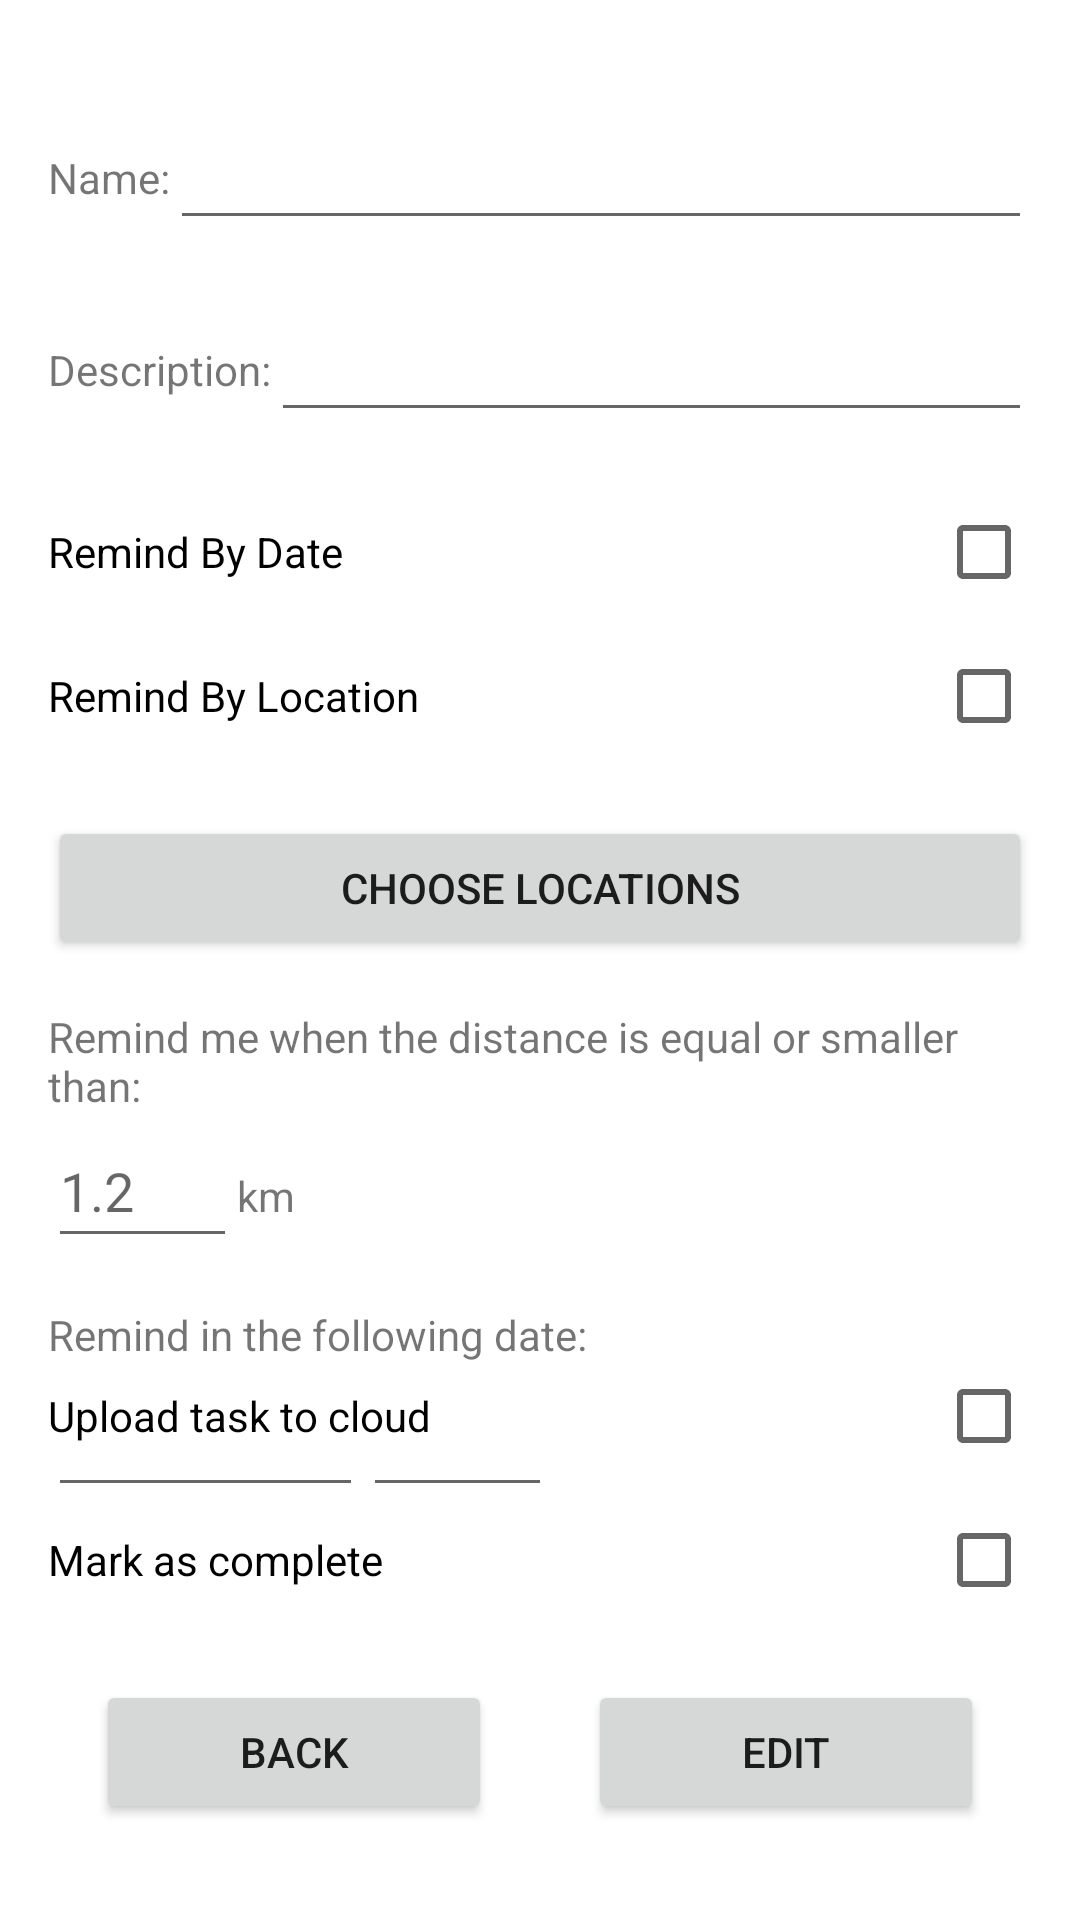

Write the Android layout XML for this screen, with the resource values it uses.
<!-- AndroidManifest.xml: application theme Theme.ToDoTaskReminder -->
<!-- res/layout/activity_edit_task.xml -->
<?xml version="1.0" encoding="utf-8"?>
<androidx.constraintlayout.widget.ConstraintLayout xmlns:android="http://schemas.android.com/apk/res/android"
    xmlns:app="http://schemas.android.com/apk/res-auto"
    xmlns:tools="http://schemas.android.com/tools"
    android:id="@+id/edit_task_Constraint"
    android:layout_width="match_parent"
    android:layout_height="match_parent"
    tools:context=".editTasks.EditTaskActivity">

    <LinearLayout
        android:id="@+id/edit_task_name_Layout"
        android:layout_width="match_parent"
        android:layout_height="0dp"
        android:layout_marginStart="16dp"
        android:layout_marginTop="32dp"
        android:layout_marginEnd="16dp"
        android:orientation="horizontal"
        app:layout_constraintEnd_toEndOf="parent"
        app:layout_constraintStart_toStartOf="parent"
        app:layout_constraintTop_toTopOf="parent">

        <TextView
            android:id="@+id/edit_task_name_TextView"
            android:layout_width="wrap_content"
            android:layout_height="wrap_content"
            android:layout_weight="0"
            android:lines="1"
            android:text="@string/name_2dots" />

        <EditText
            android:id="@+id/edit_task_name_EditText"
            android:layout_width="wrap_content"
            android:layout_height="wrap_content"
            android:inputType="text"
            android:minHeight="48dp"
            android:layout_weight="1" />
    </LinearLayout>

    <LinearLayout
        android:id="@+id/edit_task_description_Layout"
        android:layout_width="match_parent"
        android:layout_height="0dp"
        android:layout_marginStart="16dp"
        android:layout_marginTop="16dp"
        android:layout_marginEnd="16dp"
        android:layout_weight="1"
        android:orientation="horizontal"
        app:layout_constraintEnd_toEndOf="parent"
        app:layout_constraintStart_toStartOf="parent"
        app:layout_constraintTop_toBottomOf="@+id/edit_task_name_Layout">

        <TextView
            android:id="@+id/edit_task_description_TextView"
            android:layout_width="wrap_content"
            android:layout_height="wrap_content"
            android:layout_weight="0"
            android:text="@string/description_2dots" />

        <EditText
            android:id="@+id/edit_task_description_EditText"
            android:layout_width="wrap_content"
            android:layout_height="wrap_content"
            android:inputType="text"
            android:minHeight="48dp"
            android:layout_weight="1" />
    </LinearLayout>

    <LinearLayout
        android:id="@+id/edit_task_reminder_Layout"
        android:layout_width="match_parent"
        android:layout_height="0dp"
        android:layout_marginStart="16dp"
        android:layout_marginTop="16dp"
        android:layout_marginEnd="16dp"
        android:orientation="vertical"
        app:layout_constraintEnd_toEndOf="parent"
        app:layout_constraintStart_toStartOf="parent"
        app:layout_constraintTop_toBottomOf="@+id/edit_task_description_Layout">

        <CheckBox
            android:id="@+id/edit_task_date_reminder_CheckBox"
            android:layout_width="match_parent"
            android:layout_height="wrap_content"
            android:layout_weight="1"
            android:button="@null"
            android:drawableEnd="?android:attr/listChoiceIndicatorMultiple"
            android:text="@string/remind_by_date" />

        <CheckBox
            android:id="@+id/edit_task_location_reminder_CheckBox"
            android:layout_width="match_parent"
            android:layout_height="wrap_content"
            android:layout_weight="1"
            android:button="@null"
            android:drawableEnd="?android:attr/listChoiceIndicatorMultiple"
            android:text="@string/remind_by_location" />

    </LinearLayout>

    <Button
        android:id="@+id/edit_task_choose_locations_Button"
        android:layout_width="match_parent"
        android:layout_height="wrap_content"
        android:layout_marginStart="16dp"
        android:layout_marginTop="16dp"
        android:layout_marginEnd="16dp"
        android:layout_weight="1"
        android:text="@string/choose_locations"
        app:layout_constraintEnd_toEndOf="parent"
        app:layout_constraintStart_toStartOf="parent"
        app:layout_constraintTop_toBottomOf="@+id/edit_task_reminder_Layout" />

    <LinearLayout
        android:id="@+id/edit_task_reminder_location_Layout"
        android:layout_width="match_parent"
        android:layout_height="wrap_content"
        android:layout_marginStart="16dp"
        android:layout_marginTop="16dp"
        android:layout_marginEnd="16dp"
        android:orientation="vertical"
        app:layout_constraintEnd_toEndOf="parent"
        app:layout_constraintStart_toStartOf="parent"
        app:layout_constraintTop_toBottomOf="@+id/edit_task_choose_locations_Button">

        <TextView
            android:id="@+id/edit_task_reminder_location_TextView"
            android:layout_width="wrap_content"
            android:layout_height="wrap_content"
            android:text="@string/distance_remind_when_2dots" />

        <LinearLayout
            android:id="@+id/edit_task_reminder_distance_Layout"
            android:layout_width="match_parent"
            android:layout_height="match_parent"
            android:orientation="horizontal">

            <EditText
                android:id="@+id/edit_task_reminder_distance_EditTextNumberDecimal"
                android:layout_width="wrap_content"
                android:layout_height="wrap_content"
                android:layout_weight="0"
                android:ems="3"
                android:hint="@string/distance_suggestion"
                android:inputType="numberDecimal"
                android:minHeight="48dp" />

            <TextView
                android:id="@+id/edit_task_reminder_distance_TextView"
                android:layout_width="wrap_content"
                android:layout_height="wrap_content"
                android:layout_weight="1"
                android:text="@string/km" />
        </LinearLayout>
    </LinearLayout>

    <LinearLayout
        android:id="@+id/edit_task_reminder_date_Layout"
        android:layout_width="match_parent"
        android:layout_height="wrap_content"
        android:layout_marginStart="16dp"
        android:layout_marginTop="16dp"
        android:layout_marginEnd="16dp"
        android:orientation="vertical"
        app:layout_constraintEnd_toEndOf="parent"
        app:layout_constraintStart_toStartOf="parent"
        app:layout_constraintTop_toBottomOf="@+id/edit_task_reminder_location_Layout">

        <TextView
            android:id="@+id/edit_task_reminder_date_TextView"
            android:layout_width="match_parent"
            android:layout_height="wrap_content"
            android:text="@string/date_remind_2dots" />

        <LinearLayout
            android:id="@+id/edit_task_reminder_date_format_Layout"
            android:layout_width="match_parent"
            android:layout_height="match_parent"
            android:orientation="horizontal">

            <EditText
                android:id="@+id/edit_task_reminder_date_EditText"
                android:layout_width="wrap_content"
                android:layout_height="wrap_content"
                android:layout_weight="0"
                android:ems="5"
                android:inputType="date"
                android:minHeight="48dp" />

            <EditText
                android:id="@+id/edit_task_reminder_time_EditText"
                android:layout_width="wrap_content"
                android:layout_height="wrap_content"
                android:layout_weight="0"
                android:ems="3"
                android:inputType="time"
                android:minHeight="48dp" />
        </LinearLayout>
    </LinearLayout>

    <LinearLayout
        android:id="@+id/edit_task_upload_to_cloud_Layout"
        android:layout_width="match_parent"
        android:layout_height="0dp"
        android:layout_marginStart="16dp"
        android:layout_marginEnd="16dp"
        android:layout_marginBottom="16dp"
        android:orientation="vertical"
        app:layout_constraintBottom_toTopOf="@+id/edit_task_buttons_Layout"
        app:layout_constraintEnd_toEndOf="parent"
        app:layout_constraintStart_toStartOf="parent">

        <CheckBox
            android:id="@+id/edit_task_upload_to_cloud_CheckBox"
            android:layout_width="match_parent"
            android:layout_height="wrap_content"
            android:layout_weight="1"
            android:button="@null"
            android:drawableEnd="?android:attr/listChoiceIndicatorMultiple"
            android:text="@string/upload_to_cloud" />

        <CheckBox
            android:id="@+id/edit_task_set_completed_CheckBox"
            android:layout_width="match_parent"
            android:layout_height="wrap_content"
            android:layout_weight="1"
            android:button="@null"
            android:drawableEnd="?android:attr/listChoiceIndicatorMultiple"
            android:text="@string/mark_as_complete" />

    </LinearLayout>

    <LinearLayout
        android:id="@+id/edit_task_buttons_Layout"
        android:layout_width="match_parent"
        android:layout_height="wrap_content"
        android:layout_marginStart="32dp"
        android:layout_marginEnd="32dp"
        android:layout_marginBottom="32dp"
        android:orientation="horizontal"
        app:layout_constraintBottom_toBottomOf="parent"
        app:layout_constraintEnd_toEndOf="parent"
        app:layout_constraintStart_toStartOf="parent">

        <Button
            android:id="@+id/edit_task_back_Button"
            android:layout_width="wrap_content"
            android:layout_height="wrap_content"
            android:layout_weight="1"
            android:layout_marginEnd="16dp"
            android:text="@string/back" />

        <Button
            android:id="@+id/edit_task_edit_Button"
            android:layout_width="wrap_content"
            android:layout_height="wrap_content"
            android:layout_weight="1"
            android:layout_marginStart="16dp"
            android:text="@string/edit" />
    </LinearLayout>

</androidx.constraintlayout.widget.ConstraintLayout>
<!-- resources referenced by this layout -->
<resources>
  <string name="back">Back</string>
  <string name="choose_locations">Choose locations</string>
  <string name="date_remind_2dots">Remind in the following date:</string>
  <string name="description_2dots">Description:</string>
  <string name="distance_remind_when_2dots">Remind me when the distance is equal or smaller than:</string>
  <string name="distance_suggestion" translatable="false">1.2</string>
  <string name="edit">Edit</string>
  <string name="km">km</string>
  <string name="mark_as_complete">Mark as complete</string>
  <string name="name_2dots">Name:</string>
  <string name="remind_by_date">Remind By Date</string>
  <string name="remind_by_location">Remind By Location</string>
  <string name="upload_to_cloud">Upload task to cloud</string>
  <style name="Theme.ToDoTaskReminder" parent="Theme.MaterialComponents.DayNight.DarkActionBar">
          
          <item name="colorPrimary">@color/blue_todo</item>
          <item name="colorPrimaryVariant">@color/blue_todo</item>
          <item name="colorOnPrimary">@color/white</item>
          
          <item name="colorSecondary">@color/teal_200</item>
          <item name="colorSecondaryVariant">@color/teal_700</item>
          <item name="colorOnSecondary">@color/black</item>
          
          <item name="android:statusBarColor" tools:targetApi="l">?attr/colorPrimaryVariant</item>
          
          <item name="windowNoTitle">true</item>
      </style>
  <color name="blue_todo">#FF406596</color>
  <color name="white">#FFFFFFFF</color>
  <color name="teal_200">#FF03DAC5</color>
  <color name="teal_700">#FF018786</color>
  <color name="black">#FF000000</color>
</resources>
